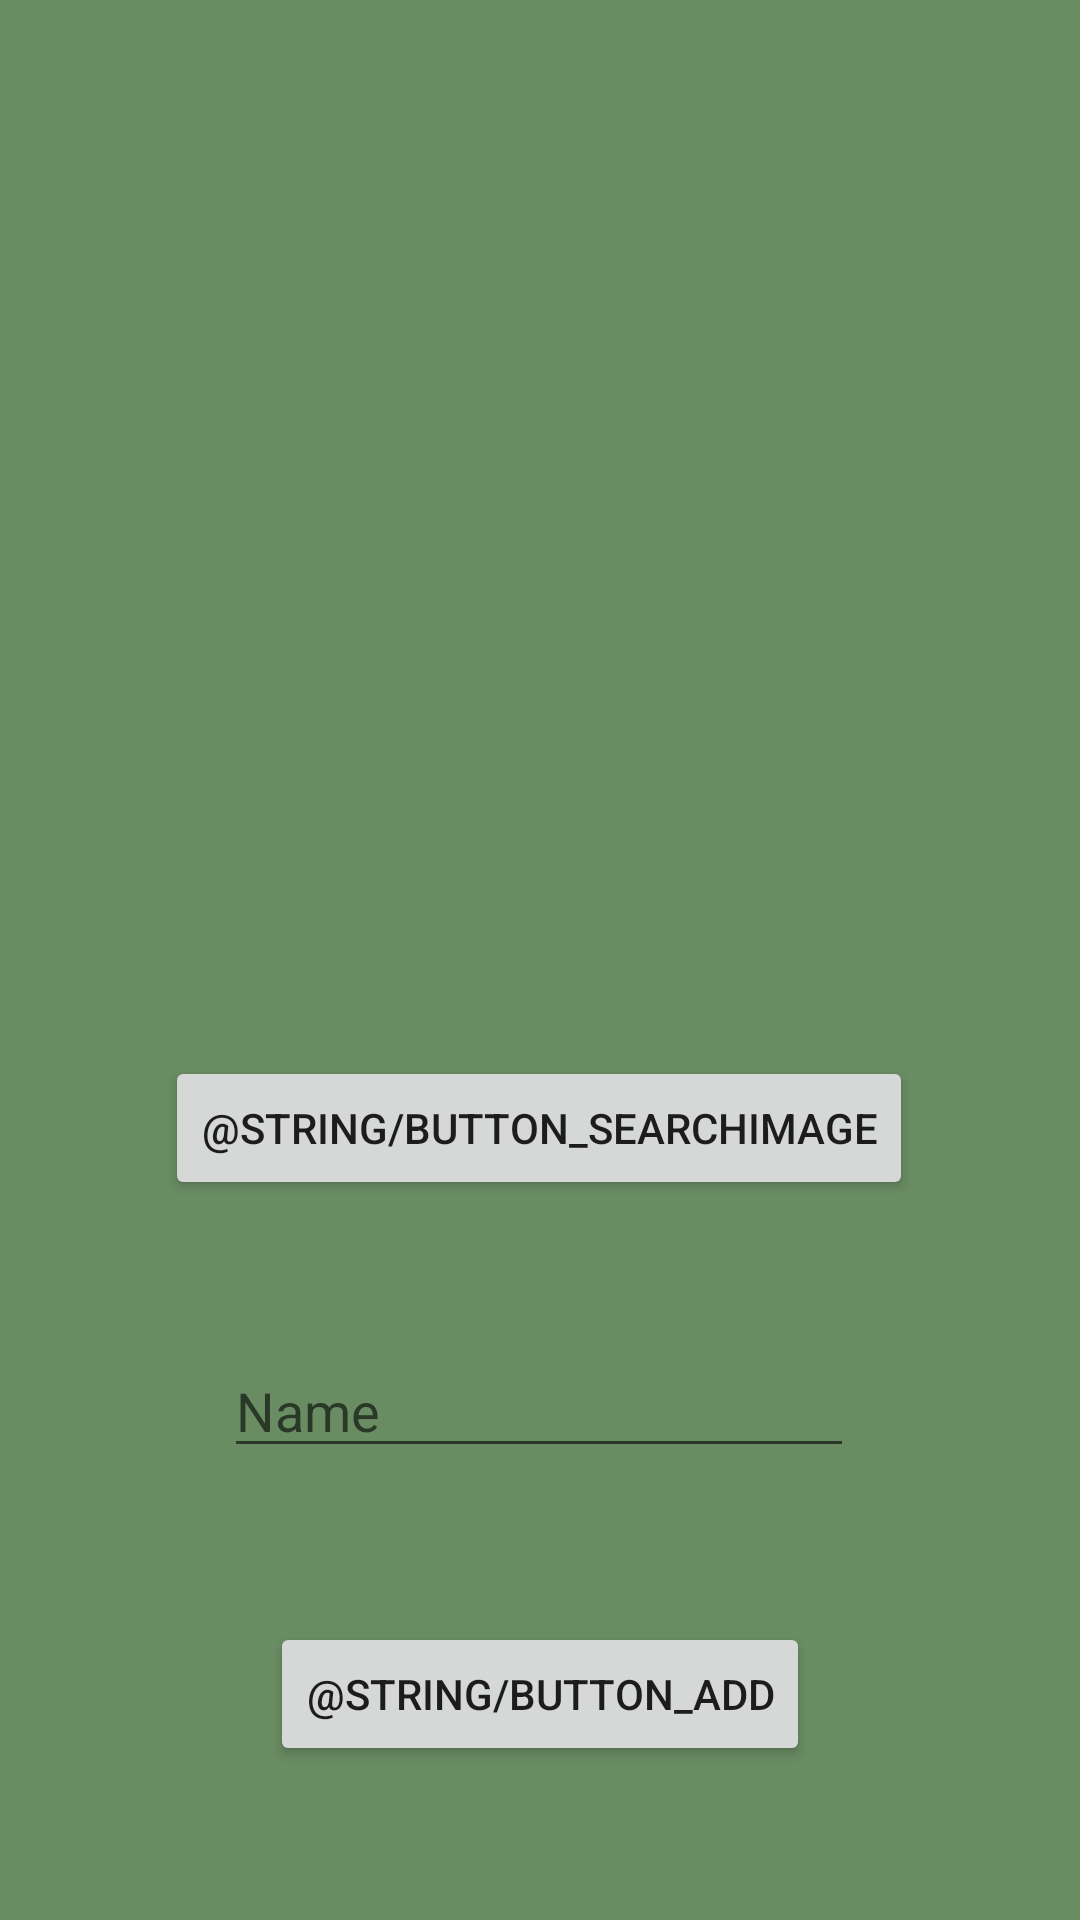

Write the Android layout XML for this screen, with the resource values it uses.
<!-- AndroidManifest.xml: application theme Theme.MainTheme -->
<!-- res/layout/activity_add.xml -->
<?xml version="1.0" encoding="utf-8"?>
<androidx.constraintlayout.widget.ConstraintLayout xmlns:android="http://schemas.android.com/apk/res/android"
    xmlns:app="http://schemas.android.com/apk/res-auto"
    xmlns:tools="http://schemas.android.com/tools"
    android:layout_width="match_parent"
    android:layout_height="match_parent"
    tools:context=".AddActivity">

    <EditText
        android:id="@+id/add_name"
        android:layout_width="wrap_content"
        android:layout_height="wrap_content"
        android:layout_marginTop="48dp"
        android:ems="10"
        android:hint="Name"
        android:inputType="textPersonName"
        app:layout_constraintEnd_toEndOf="parent"
        app:layout_constraintHorizontal_bias="0.497"
        app:layout_constraintStart_toStartOf="parent"
        app:layout_constraintTop_toBottomOf="@+id/add_selectImageButton" />

    <Button
        android:id="@+id/add_AddButton"
        android:layout_width="wrap_content"
        android:layout_height="wrap_content"
        android:onClick="insertDataInDatabase"
        android:text="@string/button_add"
        app:layout_constraintBottom_toBottomOf="parent"
        app:layout_constraintEnd_toEndOf="parent"
        app:layout_constraintStart_toStartOf="parent"
        app:layout_constraintTop_toBottomOf="@+id/add_name" />

    <ImageView
        android:id="@+id/add_imageView"
        android:layout_width="200dp"
        android:layout_height="200dp"
        android:layout_marginTop="128dp"
        app:layout_constraintEnd_toEndOf="parent"
        app:layout_constraintHorizontal_bias="0.497"
        app:layout_constraintStart_toStartOf="parent"
        app:layout_constraintTop_toTopOf="parent"
        tools:srcCompat="@tools:sample/avatars" />

    <Button
        android:id="@+id/add_selectImageButton"
        android:layout_width="wrap_content"
        android:layout_height="wrap_content"
        android:layout_marginTop="24dp"
        android:text="@string/button_searchImage"
        app:layout_constraintEnd_toEndOf="parent"
        app:layout_constraintHorizontal_bias="0.498"
        app:layout_constraintStart_toStartOf="parent"
        app:layout_constraintTop_toBottomOf="@+id/add_imageView" />
</androidx.constraintlayout.widget.ConstraintLayout>
<!-- resources referenced by this layout -->
<resources>
  <style name="Theme.MainTheme" parent="Theme.MaterialComponents.DayNight.DarkActionBar">
          
          <item name="colorPrimary">@color/dark_Green</item>
          <item name="colorPrimaryVariant">@color/brown</item>
          <item name="colorOnPrimary">@color/white</item>
          
          <item name="colorSecondary">@color/yellow</item>
          <item name="colorSecondaryVariant">@color/brown</item>
          <item name="colorOnSecondary">@color/white</item>
          
          <item name="android:statusBarColor" tools:targetApi="l">?attr/colorPrimaryVariant</item>
          
          <item name="android:background">@color/desaturated_green</item>
      </style>
  <color name="dark_Green">#094C04</color>
  <color name="brown">#592408</color>
  <color name="white">#FFFFFF</color>
  <color name="yellow">#F1E60E</color>
  <color name="desaturated_green">#698C63</color>
</resources>
